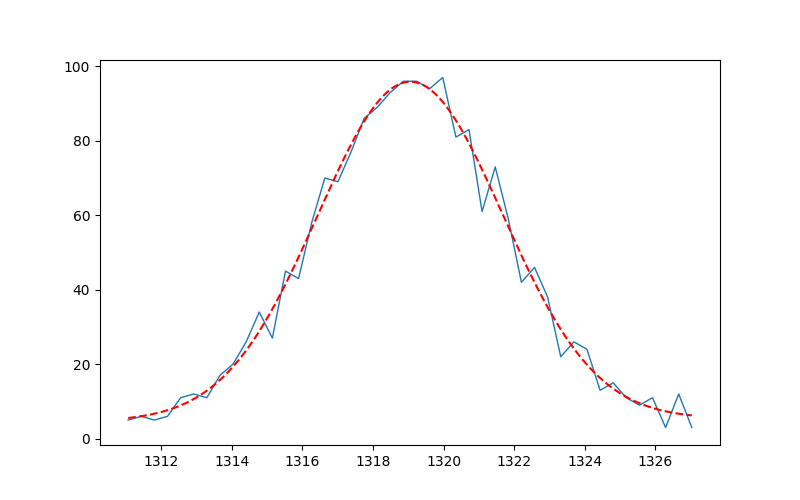

The data file committed next to this chart (first rows):
parameter, value
mu, 1319
sigma, 2.62
fwhm, 6.117
res_%, 0.4638
height, 90.83
xmin, 1311
xmax, 1327
